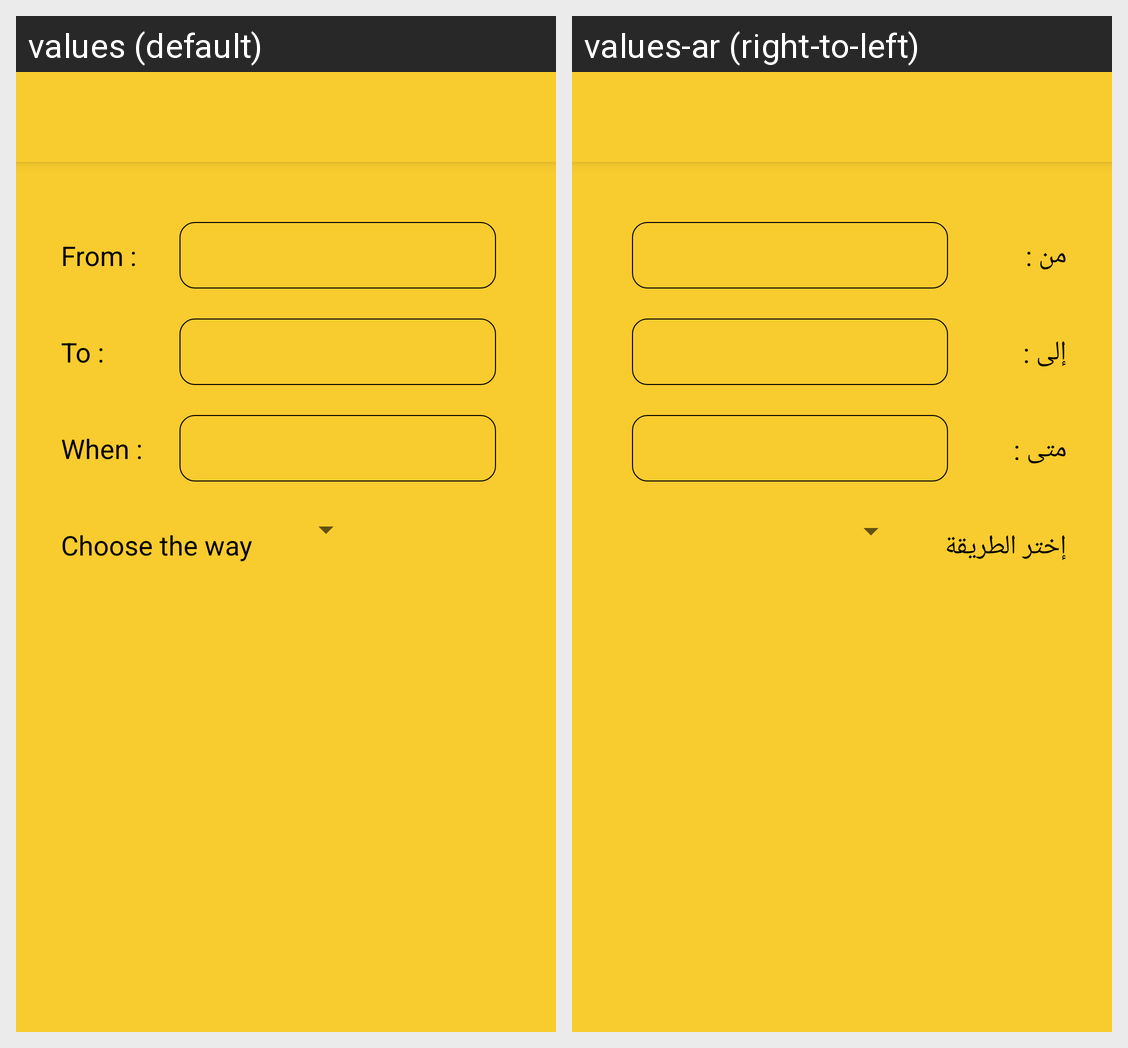

Translations of the strings shown on this Android screen, per locale in the grid:
Android screen res/layout/deliver_with_us.xml rendered under 2 locales, left to right: values (default), values-ar (right-to-left). Device: Nexus 5 (rendered at 1080×1920; each locale shown at half size, 540×960, under a caption strip naming it); theme Theme.AppCompat.Light.NoActionBar.
Strings drawn on this screen, with the default value and each locale's value (text and hints the layout hard-codes, and strings that could not be matched under every locale, appear in the picture but are not listed):

from
  values: From :
  values-ar: من :

to
  values: To :
  values-ar: إلى :

when
  values: When :
  values-ar: متى :

choose_the_way
  values: Choose the way
  values-ar: إختر الطريقة
